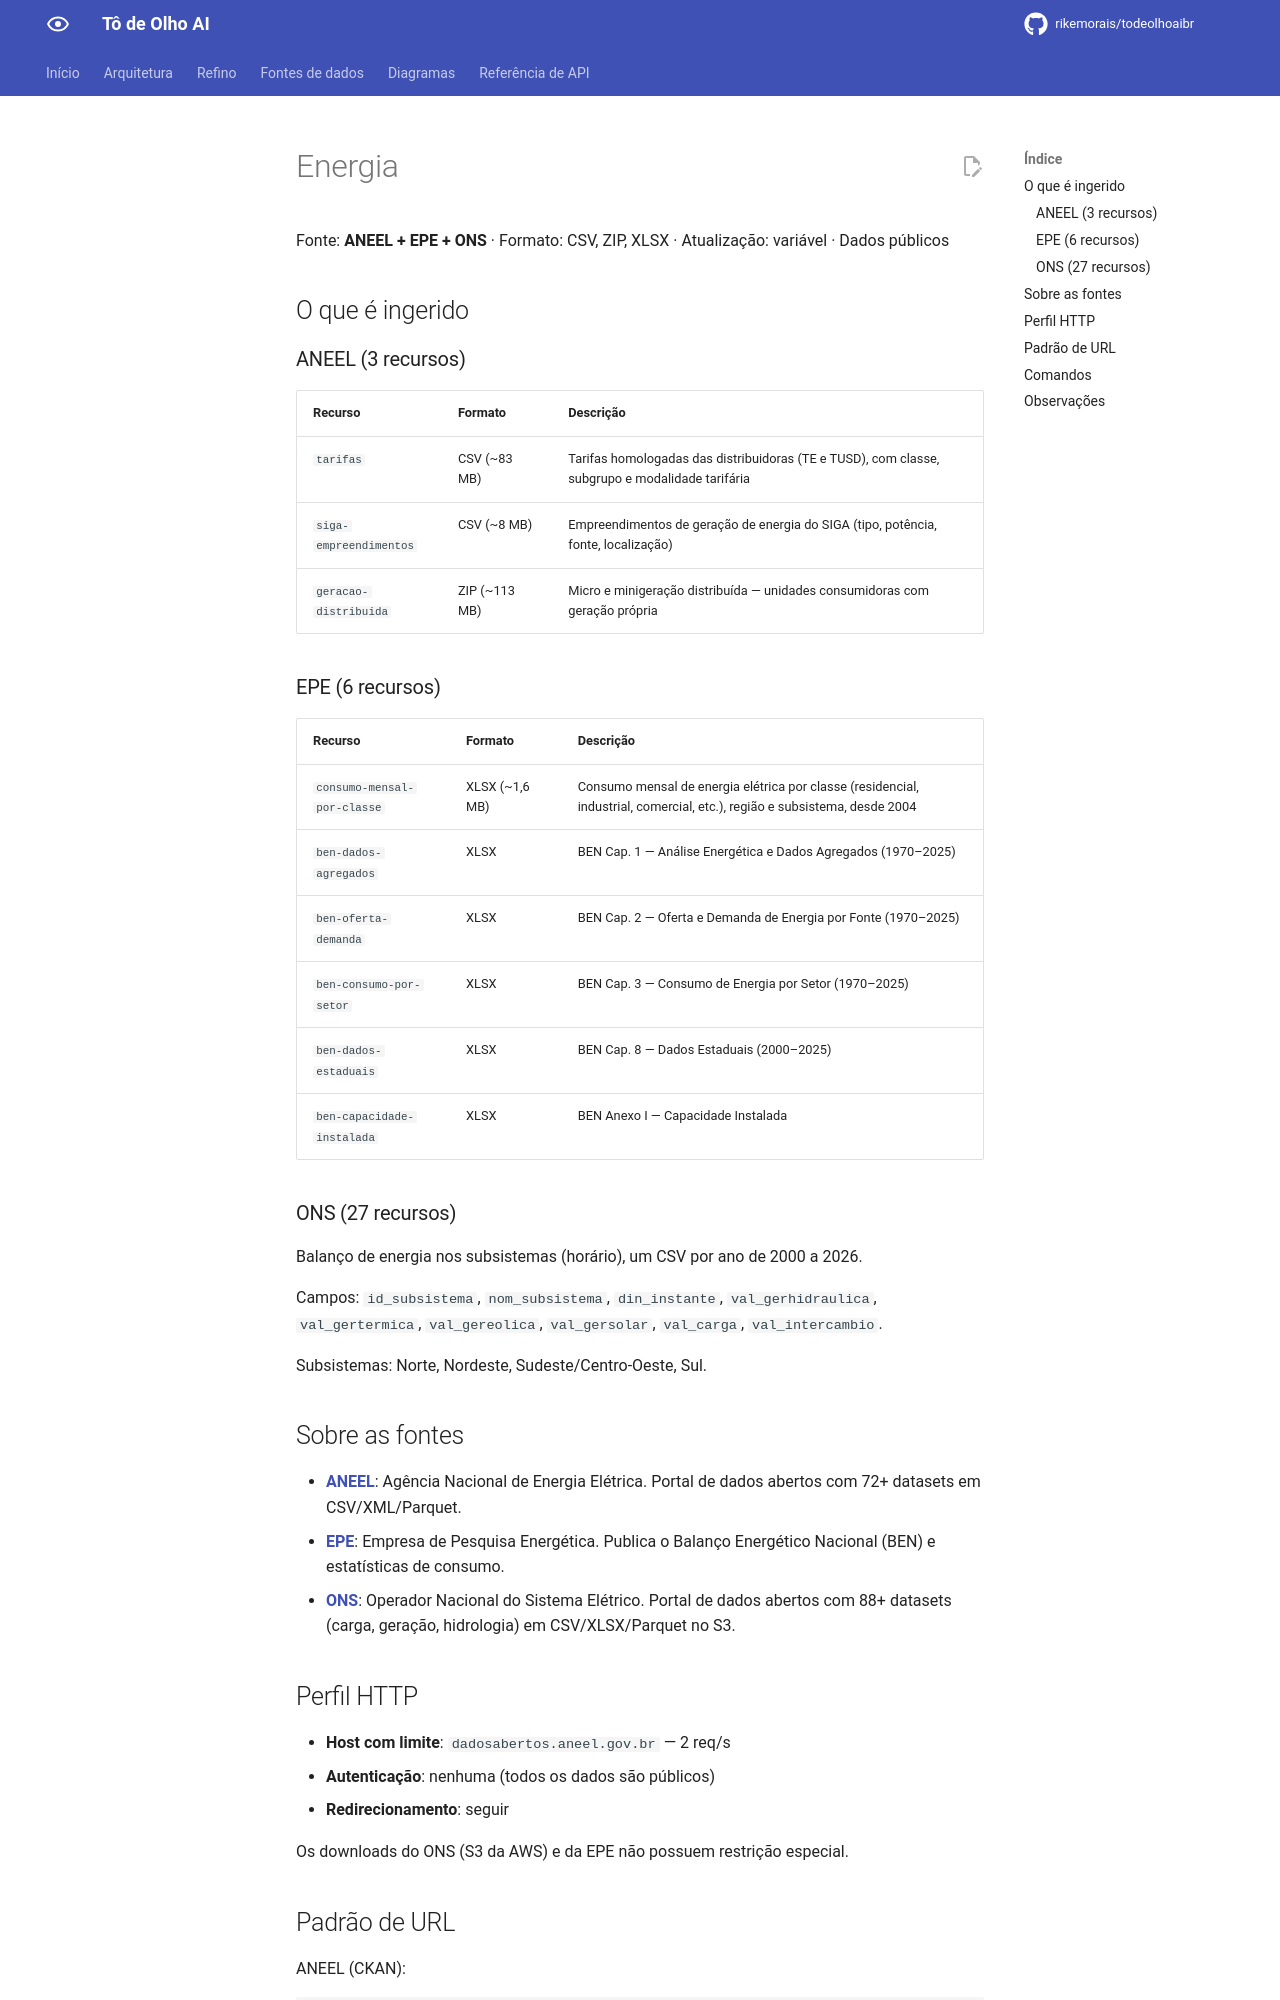

repository: rikemorais/todeolhoaibr · page: 0.134/fontes/energia/index.html · generator: mkdocs

# Energia

Fonte: **ANEEL + EPE + ONS** · Formato: CSV, ZIP, XLSX · Atualização:
variável · Dados públicos

## O que é ingerido

### ANEEL (3 recursos)

| Recurso | Formato | Descrição |
|---------|---------|-----------|
| `tarifas` | CSV (~83 MB) | Tarifas homologadas das distribuidoras (TE e TUSD), com classe, subgrupo e modalidade tarifária |
| `siga-empreendimentos` | CSV (~8 MB) | Empreendimentos de geração de energia do SIGA (tipo, potência, fonte, localização) |
| `geracao-distribuida` | ZIP (~113 MB) | Micro e minigeração distribuída — unidades consumidoras com geração própria |

### EPE (6 recursos)

| Recurso | Formato | Descrição |
|---------|---------|-----------|
| `consumo-mensal-por-classe` | XLSX (~1,6 MB) | Consumo mensal de energia elétrica por classe (residencial, industrial, comercial, etc.), região e subsistema, desde 2004 |
| `ben-dados-agregados` | XLSX | BEN Cap. 1 — Análise Energética e Dados Agregados (1970–2025) |
| `ben-oferta-demanda` | XLSX | BEN Cap. 2 — Oferta e Demanda de Energia por Fonte (1970–2025) |
| `ben-consumo-por-setor` | XLSX | BEN Cap. 3 — Consumo de Energia por Setor (1970–2025) |
| `ben-dados-estaduais` | XLSX | BEN Cap. 8 — Dados Estaduais (2000–2025) |
| `ben-capacidade-instalada` | XLSX | BEN Anexo I — Capacidade Instalada |

### ONS (27 recursos)

Balanço de energia nos subsistemas (horário), um CSV por ano de 2000 a 2026.

Campos: `id_subsistema`, `nom_subsistema`, `din_instante`,
`val_gerhidraulica`, `val_gertermica`, `val_gereolica`, `val_gersolar`,
`val_carga`, `val_intercambio`.

Subsistemas: Norte, Nordeste, Sudeste/Centro-Oeste, Sul.

## Sobre as fontes

- **[ANEEL](https://dadosabertos.aneel.gov.br/)**: Agência Nacional de
  Energia Elétrica. Portal de dados abertos com 72+ datasets em CSV/XML/Parquet.
- **[EPE](https://www.epe.gov.br/)**: Empresa de Pesquisa Energética.
  Publica o Balanço Energético Nacional (BEN) e estatísticas de consumo.
- **[ONS](https://dados.ons.org.br/)**: Operador Nacional do Sistema
  Elétrico. Portal de dados abertos com 88+ datasets (carga, geração,
  hidrologia) em CSV/XLSX/Parquet no S3.

## Perfil HTTP

- **Host com limite**: `dadosabertos.aneel.gov.br` — 2 req/s
- **Autenticação**: nenhuma (todos os dados são públicos)
- **Redirecionamento**: seguir

Os downloads do ONS (S3 da AWS) e da EPE não possuem restrição especial.
